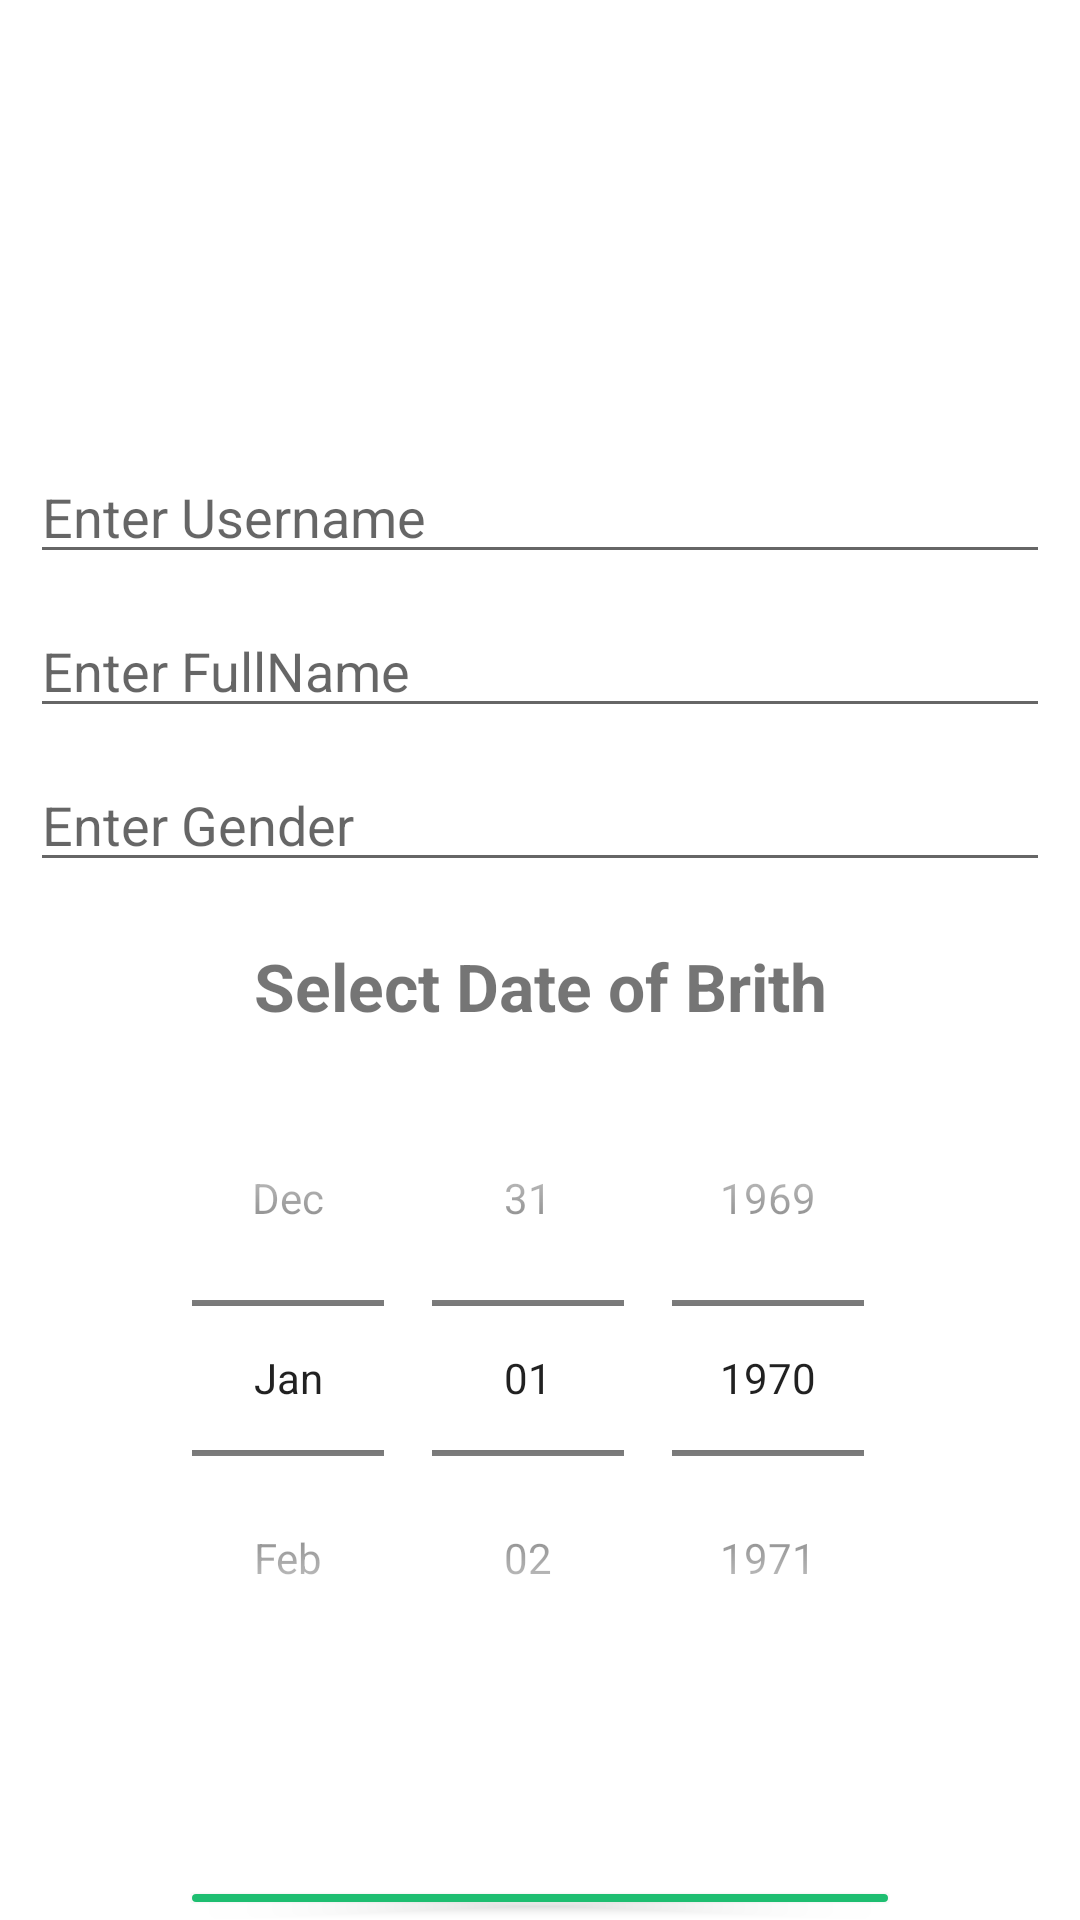

Write the Android layout XML for this screen, with the resource values it uses.
<!-- AndroidManifest.xml: application theme Theme.WhatsAppClone -->
<!-- res/layout/dialog_profile_edit.xml -->
<?xml version="1.0" encoding="utf-8"?>
<RelativeLayout xmlns:android="http://schemas.android.com/apk/res/android"
    xmlns:app="http://schemas.android.com/apk/res-auto"
    xmlns:tools="http://schemas.android.com/tools"
    android:layout_width="match_parent"
    android:layout_height="match_parent">

    <ImageView
        android:layout_width="150dp"
        android:layout_height="150dp"
        android:layout_centerHorizontal="true"
        android:src="@drawable/baseline_person_24"
        android:id="@+id/profile_image"/>

    <EditText
        android:id="@+id/edtUsername"
        android:layout_width="340dp"
        android:layout_below="@+id/profile_image"
        android:layout_height="wrap_content"
        android:layout_centerHorizontal="true"
        android:hint="Enter Username" />

    <EditText
        android:id="@+id/edtFullName"
        android:layout_width="340dp"
        android:layout_height="wrap_content"
        android:layout_below="@+id/edtUsername"
        android:layout_centerHorizontal="true"
        android:layout_marginTop="10dp"
        android:hint="Enter FullName" />

    <EditText
        android:id="@+id/edtGender"
        android:layout_width="340dp"
        android:layout_height="wrap_content"
        android:layout_below="@id/edtFullName"
        android:layout_centerHorizontal="true"
        android:layout_marginTop="10dp"
        android:hint="Enter Gender" />

    <TextView
        android:id="@+id/dateselect"
        android:layout_width="340dp"
        android:layout_height="wrap_content"
        android:layout_below="@id/edtGender"
        android:layout_centerHorizontal="true"
        android:layout_marginTop="20dp"
        android:text="Select Date of Brith"
        android:textSize="22sp"
        android:textStyle="bold"
        android:gravity="center"/>
    <DatePicker
        android:id="@+id/datePicker"
        android:layout_width="wrap_content"
        android:layout_height="wrap_content"
        android:layout_below="@id/dateselect"
        android:layout_marginTop="10dp"
        android:calendarTextColor="@color/green"
        android:layout_centerHorizontal="true"
        android:calendarViewShown="false"
        android:datePickerMode="spinner"
        android:minDate="10" />

    <Button
        android:id="@+id/updateBtn"
        android:layout_width="240dp"
        android:layout_height="wrap_content"
        android:layout_below="@+id/datePicker"
        android:layout_centerHorizontal="true"
        android:layout_marginTop="60dp"
        android:backgroundTint="@color/green"
        android:text="Update" />


</RelativeLayout>
<!-- resources referenced by this layout -->
<resources>
  <color name="green">#1EBE71</color>
  <style name="Theme.WhatsAppClone" parent="Theme.MaterialComponents.DayNight.NoActionBar">
          
          <item name="colorPrimary">@color/purple_500</item>
          <item name="colorPrimaryVariant">@color/purple_700</item>
          <item name="colorOnPrimary">@color/white</item>
          
          <item name="colorSecondary">@color/teal_200</item>
          <item name="colorSecondaryVariant">@color/teal_700</item>
          <item name="colorOnSecondary">@color/black</item>
          
          <item name="android:statusBarColor">?attr/colorPrimaryVariant</item>
          
      </style>
  <color name="purple_500">#FF6200EE</color>
  <color name="purple_700">#FF3700B3</color>
  <color name="white">#FFFFFFFF</color>
  <color name="teal_200">#FF03DAC5</color>
  <color name="teal_700">#FF018786</color>
  <color name="black">#FF000000</color>
</resources>
